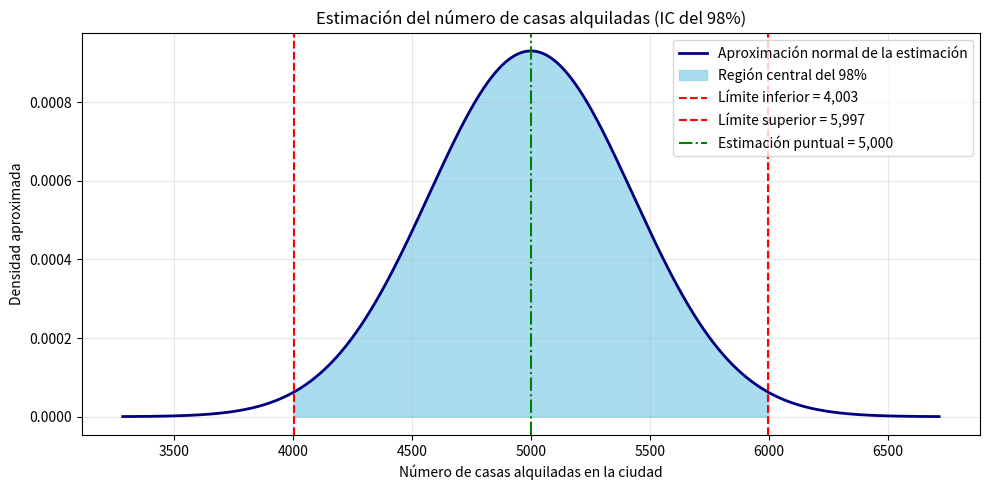

This chart was generated by the following Python code:
import numpy as np
import matplotlib.pyplot as plt
from scipy.stats import norm

n = 400
p_hat = 0.25
q_hat = 1 - p_hat
N = 20_000
alpha = 0.02
confianza = 1 - alpha

z_critico = norm.ppf(1 - alpha / 2)
correccion_poblacion_finita = np.sqrt((N - n) / (N - 1))
error_estandar = np.sqrt((p_hat * q_hat / n) * ((N - n) / (N - 1)))
margen_error = z_critico * error_estandar
limite_inferior_p = p_hat - margen_error
limite_superior_p = p_hat + margen_error

estimacion_casas = p_hat * N
limite_inferior_casas = limite_inferior_p * N
limite_superior_casas = limite_superior_p * N

print(f'Nivel de confianza: {confianza:.0%}')
print(f'Valor crítico z: {z_critico:.4f}')
print(f'Corrección por población finita: {correccion_poblacion_finita:.4f}')
print(f'Error estándar de la proporción: {error_estandar:.5f}')
print(f'Margen de error de la proporción: {margen_error:.5f}')
print(f'IC del 98% para la proporción: ({limite_inferior_p:.4f}, {limite_superior_p:.4f})')
print(f'Estimación puntual: {estimacion_casas:,.0f} casas alquiladas')
print(f'IC del 98% para el número de casas: ({limite_inferior_casas:,.2f}, {limite_superior_casas:,.2f})')
print(f'En casas enteras: entre {np.floor(limite_inferior_casas):,.0f} y {np.ceil(limite_superior_casas):,.0f} casas')

desvio_casas = N * error_estandar
x = np.linspace(estimacion_casas - 4 * desvio_casas, estimacion_casas + 4 * desvio_casas, 2000)
y = norm.pdf(x, loc=estimacion_casas, scale=desvio_casas)

fig, ax = plt.subplots(figsize=(10, 5))
ax.plot(x, y, color='navy', lw=2, label='Aproximación normal de la estimación')
ax.fill_between(
    x, y,
    where=(x >= limite_inferior_casas) & (x <= limite_superior_casas),
    color='skyblue', alpha=0.7, label='Región central del 98%'
)
ax.axvline(limite_inferior_casas, color='red', linestyle='--', label=f'Límite inferior = {limite_inferior_casas:,.0f}')
ax.axvline(limite_superior_casas, color='red', linestyle='--', label=f'Límite superior = {limite_superior_casas:,.0f}')
ax.axvline(estimacion_casas, color='green', linestyle='-.', label=f'Estimación puntual = {estimacion_casas:,.0f}')
ax.set_title('Estimación del número de casas alquiladas (IC del 98%)')
ax.set_xlabel('Número de casas alquiladas en la ciudad')
ax.set_ylabel('Densidad aproximada')
ax.legend()
ax.grid(True, alpha=0.3)
plt.tight_layout()
plt.show()
